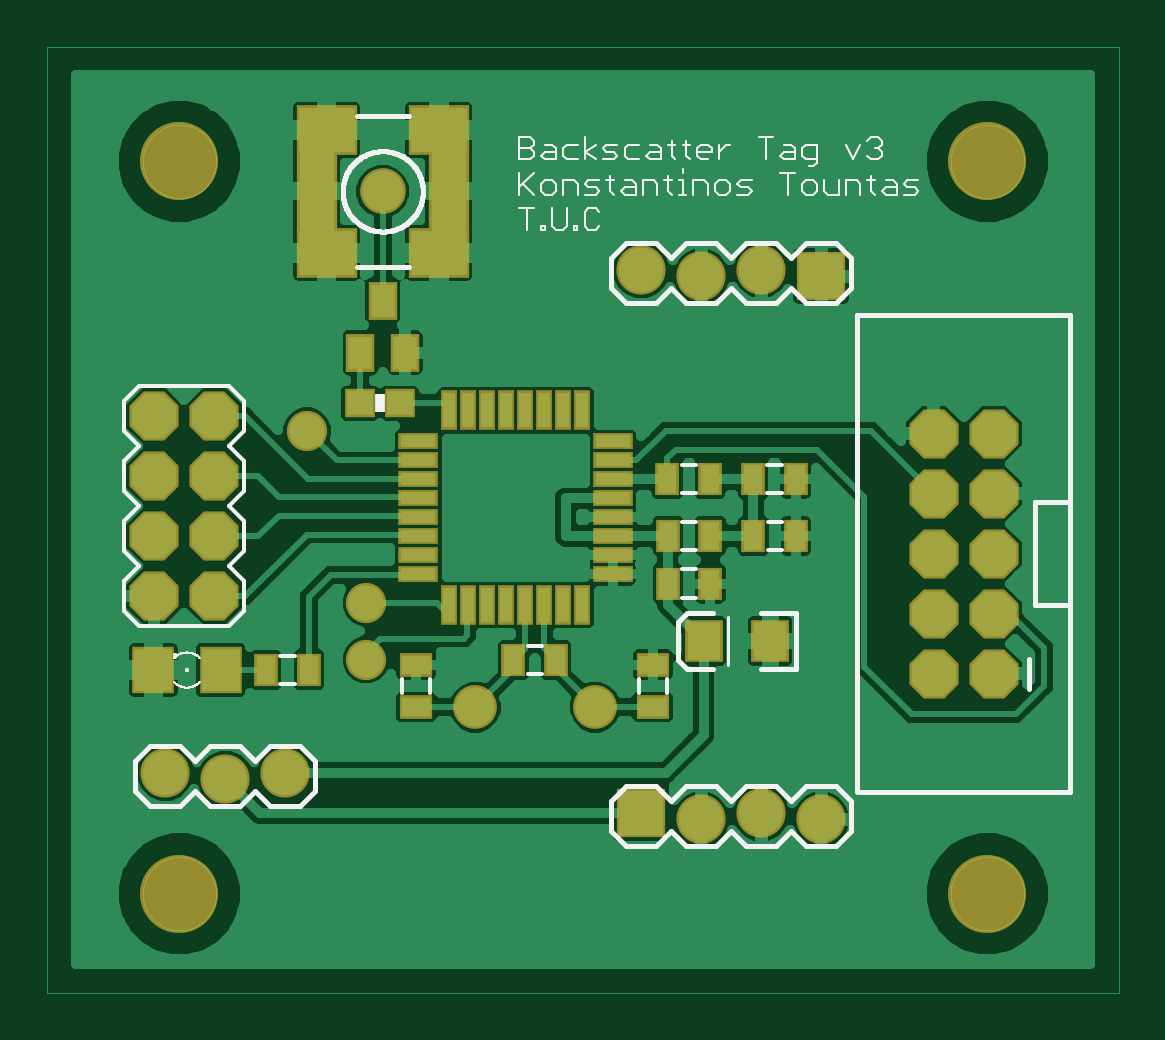
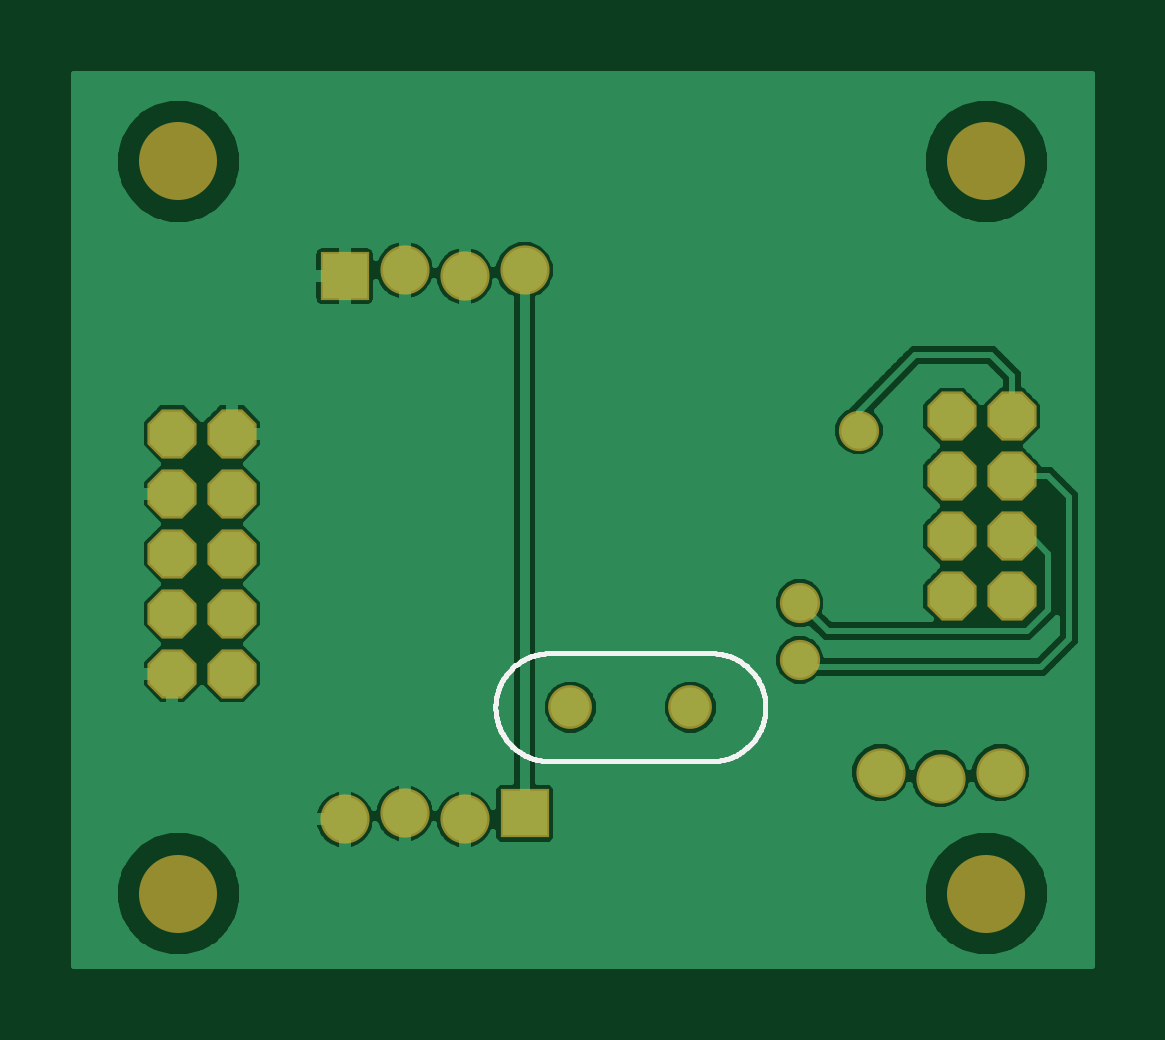
Circuit board: 8 layer files. Board 45.4 x 40.0 mm.
- bottom_copper: backscatter_tag_v2.GBL (40880 bytes)
- bottom_silk: backscatter_tag_v2.GBO (5599 bytes)
- bottom_mask: backscatter_tag_v2.GBS (1041 bytes)
- top_copper: backscatter_tag_v2.GTL (76684 bytes)
- top_silk: backscatter_tag_v2.GTO (17334 bytes)
- paste: backscatter_tag_v2.GTP (1814 bytes)
- top_mask: backscatter_tag_v2.GTS (2760 bytes)
- drill: backscatter_tag_v2.drd (649 bytes)

=== bottom_copper: backscatter_tag_v2.GBL (40880 bytes, source omitted) ===
=== bottom_silk: backscatter_tag_v2.GBO ===
G75*
%MOIN*%
%OFA0B0*%
%FSLAX25Y25*%
%IPPOS*%
%LPD*%
%AMOC8*
5,1,8,0,0,1.08239X$1,22.5*
%
%ADD10C,0.00800*%
D10*
X0078323Y0137259D02*
X0105323Y0137259D01*
X0105542Y0137262D01*
X0105761Y0137270D01*
X0105980Y0137283D01*
X0106198Y0137302D01*
X0106416Y0137326D01*
X0106633Y0137355D01*
X0106850Y0137389D01*
X0107065Y0137429D01*
X0107280Y0137474D01*
X0107493Y0137525D01*
X0107705Y0137580D01*
X0107916Y0137641D01*
X0108125Y0137706D01*
X0108332Y0137777D01*
X0108538Y0137853D01*
X0108742Y0137934D01*
X0108944Y0138019D01*
X0109143Y0138110D01*
X0109340Y0138205D01*
X0109535Y0138306D01*
X0109728Y0138411D01*
X0109918Y0138520D01*
X0110105Y0138634D01*
X0110289Y0138753D01*
X0110470Y0138876D01*
X0110648Y0139004D01*
X0110824Y0139136D01*
X0110995Y0139272D01*
X0111164Y0139412D01*
X0111329Y0139556D01*
X0111490Y0139704D01*
X0111648Y0139856D01*
X0111802Y0140012D01*
X0111952Y0140172D01*
X0112099Y0140335D01*
X0112241Y0140502D01*
X0112379Y0140672D01*
X0112513Y0140846D01*
X0112643Y0141022D01*
X0112768Y0141202D01*
X0112889Y0141385D01*
X0113005Y0141571D01*
X0113117Y0141759D01*
X0113224Y0141950D01*
X0113327Y0142144D01*
X0113425Y0142340D01*
X0113518Y0142538D01*
X0113606Y0142739D01*
X0113689Y0142942D01*
X0113768Y0143147D01*
X0113841Y0143353D01*
X0113909Y0143561D01*
X0113972Y0143771D01*
X0114030Y0143983D01*
X0114083Y0144195D01*
X0114131Y0144409D01*
X0114173Y0144624D01*
X0114210Y0144840D01*
X0114242Y0145057D01*
X0114269Y0145275D01*
X0114290Y0145493D01*
X0114306Y0145711D01*
X0114317Y0145930D01*
X0114322Y0146149D01*
X0114322Y0146369D01*
X0114317Y0146588D01*
X0114306Y0146807D01*
X0114290Y0147025D01*
X0114269Y0147243D01*
X0114242Y0147461D01*
X0114210Y0147678D01*
X0114173Y0147894D01*
X0114131Y0148109D01*
X0114083Y0148323D01*
X0114030Y0148535D01*
X0113972Y0148747D01*
X0113909Y0148957D01*
X0113841Y0149165D01*
X0113768Y0149371D01*
X0113689Y0149576D01*
X0113606Y0149779D01*
X0113518Y0149980D01*
X0113425Y0150178D01*
X0113327Y0150374D01*
X0113224Y0150568D01*
X0113117Y0150759D01*
X0113005Y0150947D01*
X0112889Y0151133D01*
X0112768Y0151316D01*
X0112643Y0151496D01*
X0112513Y0151672D01*
X0112379Y0151846D01*
X0112241Y0152016D01*
X0112099Y0152183D01*
X0111952Y0152346D01*
X0111802Y0152506D01*
X0111648Y0152662D01*
X0111490Y0152814D01*
X0111329Y0152962D01*
X0111164Y0153106D01*
X0110995Y0153246D01*
X0110824Y0153382D01*
X0110648Y0153514D01*
X0110470Y0153642D01*
X0110289Y0153765D01*
X0110105Y0153884D01*
X0109918Y0153998D01*
X0109728Y0154107D01*
X0109535Y0154212D01*
X0109340Y0154313D01*
X0109143Y0154408D01*
X0108944Y0154499D01*
X0108742Y0154584D01*
X0108538Y0154665D01*
X0108332Y0154741D01*
X0108125Y0154812D01*
X0107916Y0154877D01*
X0107705Y0154938D01*
X0107493Y0154993D01*
X0107280Y0155044D01*
X0107065Y0155089D01*
X0106850Y0155129D01*
X0106633Y0155163D01*
X0106416Y0155192D01*
X0106198Y0155216D01*
X0105980Y0155235D01*
X0105761Y0155248D01*
X0105542Y0155256D01*
X0105323Y0155259D01*
X0078323Y0155259D01*
X0078104Y0155256D01*
X0077885Y0155248D01*
X0077666Y0155235D01*
X0077448Y0155216D01*
X0077230Y0155192D01*
X0077013Y0155163D01*
X0076796Y0155129D01*
X0076581Y0155089D01*
X0076366Y0155044D01*
X0076153Y0154993D01*
X0075941Y0154938D01*
X0075730Y0154877D01*
X0075521Y0154812D01*
X0075314Y0154741D01*
X0075108Y0154665D01*
X0074904Y0154584D01*
X0074702Y0154499D01*
X0074503Y0154408D01*
X0074306Y0154313D01*
X0074111Y0154212D01*
X0073918Y0154107D01*
X0073728Y0153998D01*
X0073541Y0153884D01*
X0073357Y0153765D01*
X0073176Y0153642D01*
X0072998Y0153514D01*
X0072822Y0153382D01*
X0072651Y0153246D01*
X0072482Y0153106D01*
X0072317Y0152962D01*
X0072156Y0152814D01*
X0071998Y0152662D01*
X0071844Y0152506D01*
X0071694Y0152346D01*
X0071547Y0152183D01*
X0071405Y0152016D01*
X0071267Y0151846D01*
X0071133Y0151672D01*
X0071003Y0151496D01*
X0070878Y0151316D01*
X0070757Y0151133D01*
X0070641Y0150947D01*
X0070529Y0150759D01*
X0070422Y0150568D01*
X0070319Y0150374D01*
X0070221Y0150178D01*
X0070128Y0149980D01*
X0070040Y0149779D01*
X0069957Y0149576D01*
X0069878Y0149371D01*
X0069805Y0149165D01*
X0069737Y0148957D01*
X0069674Y0148747D01*
X0069616Y0148535D01*
X0069563Y0148323D01*
X0069515Y0148109D01*
X0069473Y0147894D01*
X0069436Y0147678D01*
X0069404Y0147461D01*
X0069377Y0147243D01*
X0069356Y0147025D01*
X0069340Y0146807D01*
X0069329Y0146588D01*
X0069324Y0146369D01*
X0069324Y0146149D01*
X0069329Y0145930D01*
X0069340Y0145711D01*
X0069356Y0145493D01*
X0069377Y0145275D01*
X0069404Y0145057D01*
X0069436Y0144840D01*
X0069473Y0144624D01*
X0069515Y0144409D01*
X0069563Y0144195D01*
X0069616Y0143983D01*
X0069674Y0143771D01*
X0069737Y0143561D01*
X0069805Y0143353D01*
X0069878Y0143147D01*
X0069957Y0142942D01*
X0070040Y0142739D01*
X0070128Y0142538D01*
X0070221Y0142340D01*
X0070319Y0142144D01*
X0070422Y0141950D01*
X0070529Y0141759D01*
X0070641Y0141571D01*
X0070757Y0141385D01*
X0070878Y0141202D01*
X0071003Y0141022D01*
X0071133Y0140846D01*
X0071267Y0140672D01*
X0071405Y0140502D01*
X0071547Y0140335D01*
X0071694Y0140172D01*
X0071844Y0140012D01*
X0071998Y0139856D01*
X0072156Y0139704D01*
X0072317Y0139556D01*
X0072482Y0139412D01*
X0072651Y0139272D01*
X0072822Y0139136D01*
X0072998Y0139004D01*
X0073176Y0138876D01*
X0073357Y0138753D01*
X0073541Y0138634D01*
X0073728Y0138520D01*
X0073918Y0138411D01*
X0074111Y0138306D01*
X0074306Y0138205D01*
X0074503Y0138110D01*
X0074702Y0138019D01*
X0074904Y0137934D01*
X0075108Y0137853D01*
X0075314Y0137777D01*
X0075521Y0137706D01*
X0075730Y0137641D01*
X0075941Y0137580D01*
X0076153Y0137525D01*
X0076366Y0137474D01*
X0076581Y0137429D01*
X0076796Y0137389D01*
X0077013Y0137355D01*
X0077230Y0137326D01*
X0077448Y0137302D01*
X0077666Y0137283D01*
X0077885Y0137270D01*
X0078104Y0137262D01*
X0078323Y0137259D01*
M02*

=== bottom_mask: backscatter_tag_v2.GBS ===
G75*
%MOIN*%
%OFA0B0*%
%FSLAX25Y25*%
%IPPOS*%
%LPD*%
%AMOC8*
5,1,8,0,0,1.08239X$1,22.5*
%
%ADD10C,0.13005*%
%ADD11C,0.07300*%
%ADD12OC8,0.08200*%
%ADD13R,0.08200X0.08200*%
%ADD14C,0.08200*%
%ADD15C,0.06706*%
D10*
X0032509Y0115186D03*
X0032509Y0237233D03*
X0167154Y0237233D03*
X0167154Y0115186D03*
D11*
X0101823Y0146259D03*
X0081823Y0146259D03*
D12*
X0038296Y0164753D03*
X0028296Y0164753D03*
X0028296Y0174753D03*
X0028296Y0184753D03*
X0028296Y0194753D03*
X0038296Y0194753D03*
X0038296Y0184753D03*
X0038296Y0174753D03*
X0158217Y0171879D03*
X0158217Y0181879D03*
X0158217Y0191879D03*
X0168217Y0191879D03*
X0168217Y0181879D03*
X0168217Y0171879D03*
X0168217Y0161879D03*
X0168217Y0151879D03*
X0158217Y0151879D03*
X0158217Y0161879D03*
D13*
X0109461Y0128560D03*
X0139461Y0218103D03*
D14*
X0129461Y0219103D03*
X0119461Y0218103D03*
X0109461Y0219103D03*
X0050146Y0135371D03*
X0040146Y0134371D03*
X0030146Y0135371D03*
X0119461Y0127560D03*
X0129461Y0128560D03*
X0139461Y0127560D03*
D15*
X0063611Y0154162D03*
X0063611Y0163611D03*
X0053769Y0192351D03*
M02*

=== top_copper: backscatter_tag_v2.GTL (76684 bytes, source omitted) ===
=== top_silk: backscatter_tag_v2.GTO (17334 bytes, source omitted) ===
=== paste: backscatter_tag_v2.GTP ===
G75*
%MOIN*%
%OFA0B0*%
%FSLAX25Y25*%
%IPPOS*%
%LPD*%
%AMOC8*
5,1,8,0,0,1.08239X$1,22.5*
%
%ADD10R,0.03150X0.04724*%
%ADD11R,0.04724X0.03150*%
%ADD12R,0.05512X0.06299*%
%ADD13R,0.06299X0.07098*%
%ADD14R,0.05800X0.02000*%
%ADD15R,0.02000X0.05800*%
%ADD16C,0.06811*%
%ADD17R,0.09252X0.07480*%
%ADD18R,0.05906X0.13386*%
%ADD19R,0.03937X0.05512*%
%ADD20R,0.04331X0.03937*%
D10*
X0046974Y0152469D03*
X0054061Y0152469D03*
X0088178Y0154093D03*
X0095265Y0154093D03*
X0113916Y0166859D03*
X0121003Y0166859D03*
X0120994Y0174809D03*
X0113908Y0174809D03*
X0113829Y0184290D03*
X0120916Y0184290D03*
X0128139Y0184265D03*
X0135225Y0184265D03*
X0135252Y0174807D03*
X0128165Y0174807D03*
D11*
X0071944Y0146273D03*
X0071944Y0153360D03*
X0111389Y0153353D03*
X0111389Y0146266D03*
D12*
X0119923Y0157298D03*
X0130946Y0157298D03*
D13*
X0039356Y0152458D03*
X0028159Y0152458D03*
D14*
X0072332Y0168502D03*
X0072332Y0171652D03*
X0072332Y0174802D03*
X0072332Y0177951D03*
X0072332Y0181101D03*
X0072332Y0184250D03*
X0072332Y0187400D03*
X0072332Y0190550D03*
X0104732Y0190550D03*
X0104732Y0187400D03*
X0104732Y0184250D03*
X0104732Y0181101D03*
X0104732Y0177951D03*
X0104732Y0174802D03*
X0104732Y0171652D03*
X0104732Y0168502D03*
D15*
X0099556Y0163326D03*
X0096406Y0163326D03*
X0093257Y0163326D03*
X0090107Y0163326D03*
X0086957Y0163326D03*
X0083808Y0163326D03*
X0080658Y0163326D03*
X0077509Y0163326D03*
X0077509Y0195726D03*
X0080658Y0195726D03*
X0083808Y0195726D03*
X0086957Y0195726D03*
X0090107Y0195726D03*
X0093257Y0195726D03*
X0096406Y0195726D03*
X0099556Y0195726D03*
D16*
X0066389Y0232234D03*
D17*
X0075739Y0242470D03*
X0057038Y0242470D03*
X0057038Y0221998D03*
X0075739Y0221998D03*
D18*
X0077412Y0232234D03*
X0055365Y0232234D03*
D19*
X0066367Y0214005D03*
X0070107Y0205343D03*
X0062627Y0205343D03*
D20*
X0062570Y0196926D03*
X0069263Y0196926D03*
M02*

=== top_mask: backscatter_tag_v2.GTS ===
G75*
%MOIN*%
%OFA0B0*%
%FSLAX25Y25*%
%IPPOS*%
%LPD*%
%AMOC8*
5,1,8,0,0,1.08239X$1,22.5*
%
%ADD10C,0.13005*%
%ADD11R,0.03950X0.05524*%
%ADD12R,0.05524X0.03950*%
%ADD13R,0.06312X0.07099*%
%ADD14R,0.07099X0.07898*%
%ADD15R,0.06600X0.02800*%
%ADD16R,0.02800X0.06600*%
%ADD17C,0.07611*%
%ADD18R,0.10052X0.08280*%
%ADD19R,0.06706X0.14186*%
%ADD20C,0.07300*%
%ADD21R,0.04737X0.06312*%
%ADD22R,0.05131X0.04737*%
%ADD23OC8,0.08200*%
%ADD24R,0.08200X0.08200*%
%ADD25C,0.08200*%
%ADD26C,0.06706*%
D10*
X0032509Y0115186D03*
X0032509Y0237233D03*
X0167154Y0237233D03*
X0167154Y0115186D03*
D11*
X0121003Y0166859D03*
X0113916Y0166859D03*
X0113908Y0174809D03*
X0120994Y0174809D03*
X0128165Y0174807D03*
X0135252Y0174807D03*
X0135225Y0184265D03*
X0128139Y0184265D03*
X0120916Y0184290D03*
X0113829Y0184290D03*
X0095265Y0154093D03*
X0088178Y0154093D03*
X0054061Y0152469D03*
X0046974Y0152469D03*
D12*
X0071944Y0153360D03*
X0071944Y0146273D03*
X0111389Y0146266D03*
X0111389Y0153353D03*
D13*
X0119923Y0157298D03*
X0130946Y0157298D03*
D14*
X0039356Y0152458D03*
X0028159Y0152458D03*
D15*
X0072332Y0168502D03*
X0072332Y0171652D03*
X0072332Y0174802D03*
X0072332Y0177951D03*
X0072332Y0181101D03*
X0072332Y0184250D03*
X0072332Y0187400D03*
X0072332Y0190550D03*
X0104732Y0190550D03*
X0104732Y0187400D03*
X0104732Y0184250D03*
X0104732Y0181101D03*
X0104732Y0177951D03*
X0104732Y0174802D03*
X0104732Y0171652D03*
X0104732Y0168502D03*
D16*
X0099556Y0163326D03*
X0096406Y0163326D03*
X0093257Y0163326D03*
X0090107Y0163326D03*
X0086957Y0163326D03*
X0083808Y0163326D03*
X0080658Y0163326D03*
X0077509Y0163326D03*
X0077509Y0195726D03*
X0080658Y0195726D03*
X0083808Y0195726D03*
X0086957Y0195726D03*
X0090107Y0195726D03*
X0093257Y0195726D03*
X0096406Y0195726D03*
X0099556Y0195726D03*
D17*
X0066389Y0232234D03*
D18*
X0075739Y0242470D03*
X0057038Y0242470D03*
X0057038Y0221998D03*
X0075739Y0221998D03*
D19*
X0077412Y0232234D03*
X0055365Y0232234D03*
D20*
X0081823Y0146259D03*
X0101823Y0146259D03*
D21*
X0070107Y0205343D03*
X0062627Y0205343D03*
X0066367Y0214005D03*
D22*
X0069263Y0196926D03*
X0062570Y0196926D03*
D23*
X0038296Y0194753D03*
X0028296Y0194753D03*
X0028296Y0184753D03*
X0038296Y0184753D03*
X0038296Y0174753D03*
X0028296Y0174753D03*
X0028296Y0164753D03*
X0038296Y0164753D03*
X0158217Y0161879D03*
X0158217Y0171879D03*
X0158217Y0181879D03*
X0158217Y0191879D03*
X0168217Y0191879D03*
X0168217Y0181879D03*
X0168217Y0171879D03*
X0168217Y0161879D03*
X0168217Y0151879D03*
X0158217Y0151879D03*
D24*
X0109461Y0128560D03*
X0139461Y0218103D03*
D25*
X0129461Y0219103D03*
X0119461Y0218103D03*
X0109461Y0219103D03*
X0050146Y0135371D03*
X0040146Y0134371D03*
X0030146Y0135371D03*
X0119461Y0127560D03*
X0129461Y0128560D03*
X0139461Y0127560D03*
D26*
X0063611Y0154162D03*
X0063611Y0163611D03*
X0053769Y0192351D03*
M02*

=== drill: backscatter_tag_v2.drd ===
%
M48
M72
T01C0.02756
T02C0.03937
T03C0.04000
T04C0.04134
T05C0.12205
%
T01
X81823Y146259
X101823Y146259
T02
X63611Y154162
X63611Y163611
X53769Y192351
T03
X38296Y194753
X28296Y194753
X28296Y184753
X38296Y184753
X38296Y174753
X28296Y174753
X28296Y164753
X38296Y164753
T04
X40146Y134371
X30146Y135371
X50146Y135371
X109461Y128560
X119461Y127560
X129461Y128560
X139461Y127560
X158217Y151879
X158217Y161879
X158217Y171879
X158217Y181879
X158217Y191879
X168217Y191879
X168217Y181879
X168217Y171879
X168217Y161879
X168217Y151879
X139461Y218103
X129461Y219103
X119461Y218103
X109461Y219103
T05
X32509Y115186
X32509Y237233
X167154Y237233
X167154Y115186
M30
